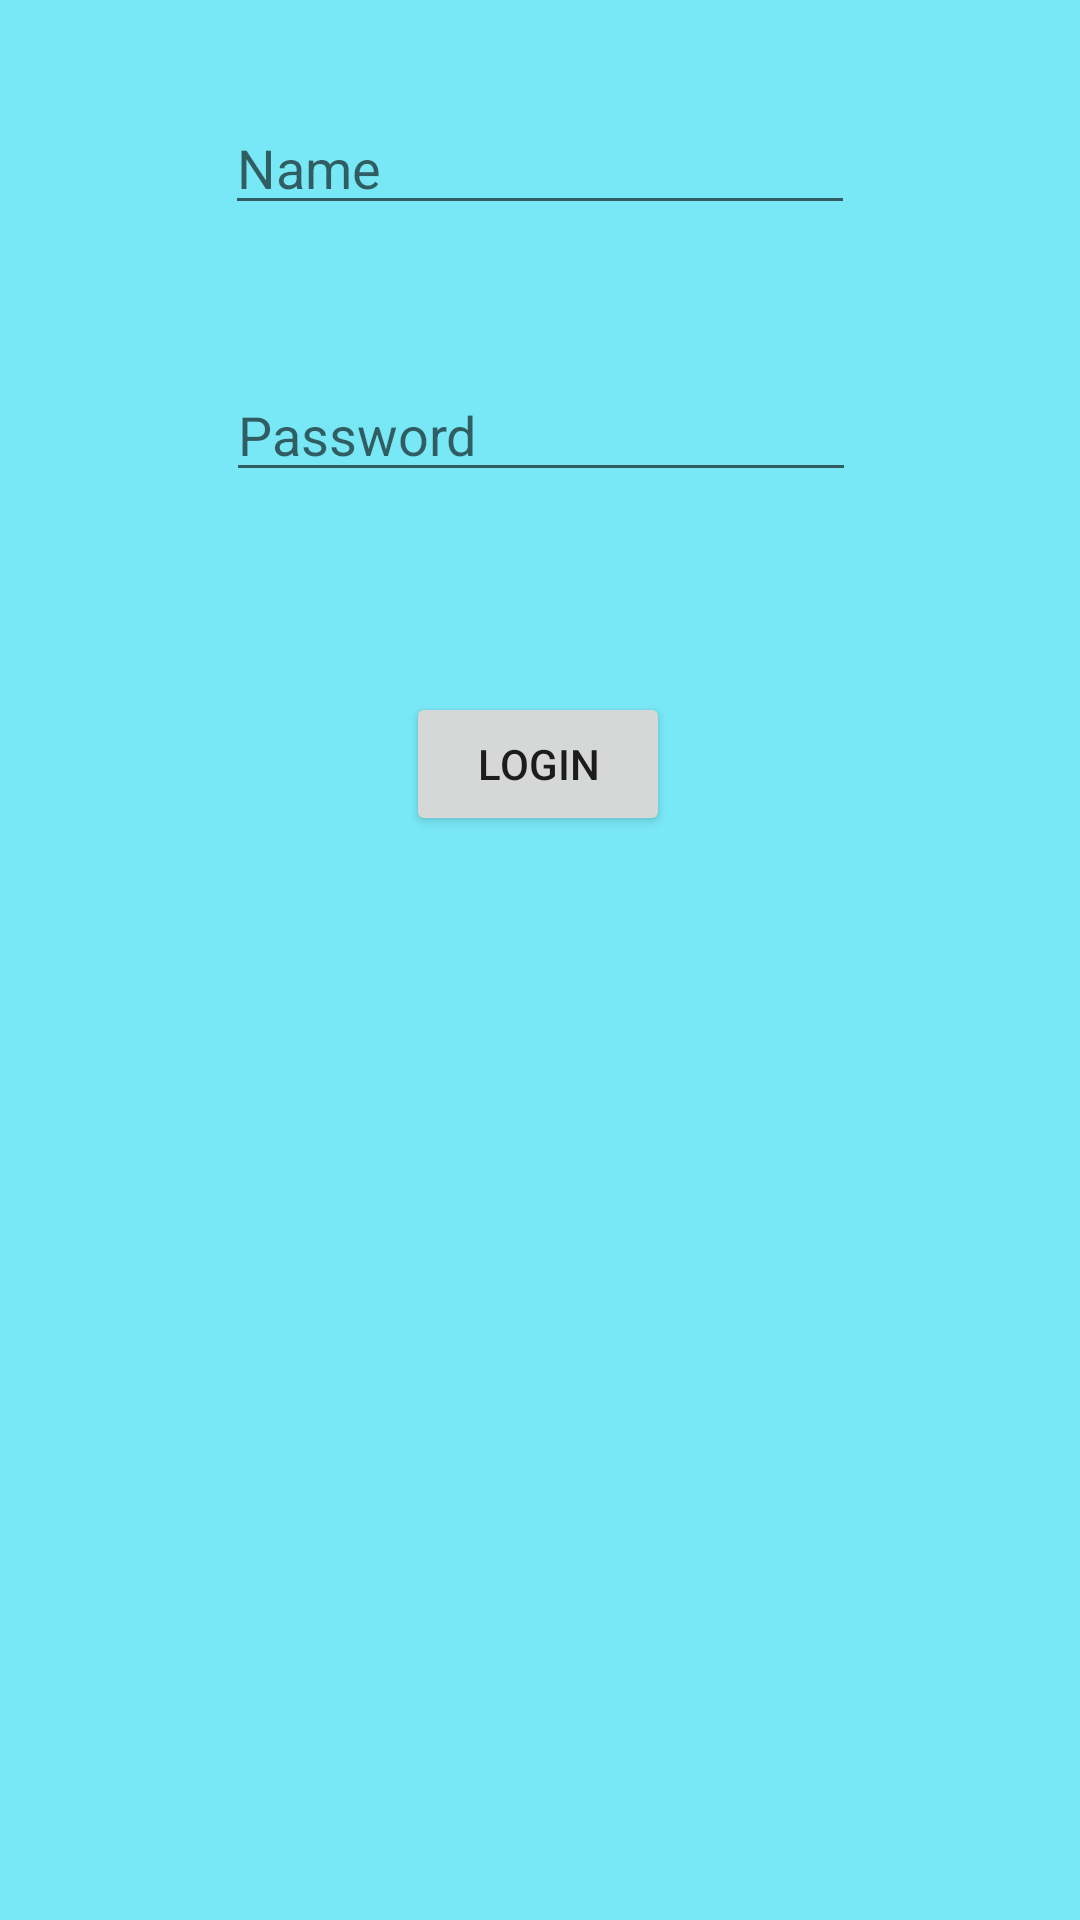

Produce the Android XML layout that renders to this screen, including the resource entries it uses.
<!-- AndroidManifest.xml: application theme Theme.Elibrary -->
<!-- res/layout/activity_main.xml -->
<?xml version="1.0" encoding="utf-8"?>
<androidx.constraintlayout.widget.ConstraintLayout xmlns:android="http://schemas.android.com/apk/res/android"
    xmlns:app="http://schemas.android.com/apk/res-auto"
    xmlns:tools="http://schemas.android.com/tools"
    android:layout_width="match_parent"
    android:layout_height="match_parent"
    android:background="#79E8F6"
    android:backgroundTint="#79E8F6"
    tools:context=".MainActivity">

    <EditText
        android:id="@+id/etName"
        android:layout_width="wrap_content"
        android:layout_height="wrap_content"
        android:ems="10"
        android:hint="Name"
        android:inputType="textPersonName"
        app:layout_constraintBottom_toBottomOf="parent"
        app:layout_constraintEnd_toEndOf="parent"
        app:layout_constraintStart_toStartOf="parent"
        app:layout_constraintTop_toTopOf="parent"
        app:layout_constraintVertical_bias="0.056" />

    <EditText
        android:id="@+id/etPassword"
        android:layout_width="wrap_content"
        android:layout_height="wrap_content"
        android:ems="10"
        android:hint="Password"
        android:inputType="textPassword"
        app:layout_constraintBottom_toBottomOf="parent"
        app:layout_constraintEnd_toEndOf="parent"
        app:layout_constraintHorizontal_bias="0.502"
        app:layout_constraintStart_toStartOf="parent"
        app:layout_constraintTop_toBottomOf="@+id/etName"
        app:layout_constraintVertical_bias="0.091" />

    <TextView
        android:id="@+id/textView"
        android:layout_width="wrap_content"
        android:layout_height="wrap_content"
        app:layout_constraintBottom_toBottomOf="parent"
        app:layout_constraintEnd_toEndOf="parent"
        app:layout_constraintHorizontal_bias="0.498"
        app:layout_constraintStart_toStartOf="parent"
        app:layout_constraintTop_toBottomOf="@+id/etPassword"
        app:layout_constraintVertical_bias="0.327" />

    <Button
        android:id="@+id/button"
        android:layout_width="wrap_content"
        android:layout_height="wrap_content"
        android:text="LOGIN"
        app:layout_constraintBottom_toBottomOf="parent"
        app:layout_constraintEnd_toEndOf="parent"
        app:layout_constraintHorizontal_bias="0.498"
        app:layout_constraintStart_toStartOf="parent"
        app:layout_constraintTop_toBottomOf="@+id/etPassword"
        app:layout_constraintVertical_bias="0.156" />
</androidx.constraintlayout.widget.ConstraintLayout>
<!-- resources referenced by this layout -->
<resources>
  <style name="Theme.Elibrary" parent="Theme.MaterialComponents.DayNight.DarkActionBar">
          
          <item name="colorPrimary">@color/purple_500</item>
          <item name="colorPrimaryVariant">@color/purple_700</item>
          <item name="colorOnPrimary">@color/white</item>
          
          <item name="colorSecondary">@color/teal_200</item>
          <item name="colorSecondaryVariant">@color/teal_700</item>
          <item name="colorOnSecondary">@color/black</item>
          
          <item name="android:statusBarColor" tools:targetApi="l">?attr/colorPrimaryVariant</item>
          
      </style>
  <!-- not gathered from this repository: default colours our renderer supplied (Android Studio template values) -->
  <color name="purple_500">#FF6200EE</color>
  <color name="purple_700">#FF3700B3</color>
  <color name="teal_200">#FF03DAC5</color>
  <color name="teal_700">#FF018786</color>
  <color name="black">#FF000000</color>
  <color name="white">#FFFFFFFF</color>
</resources>
